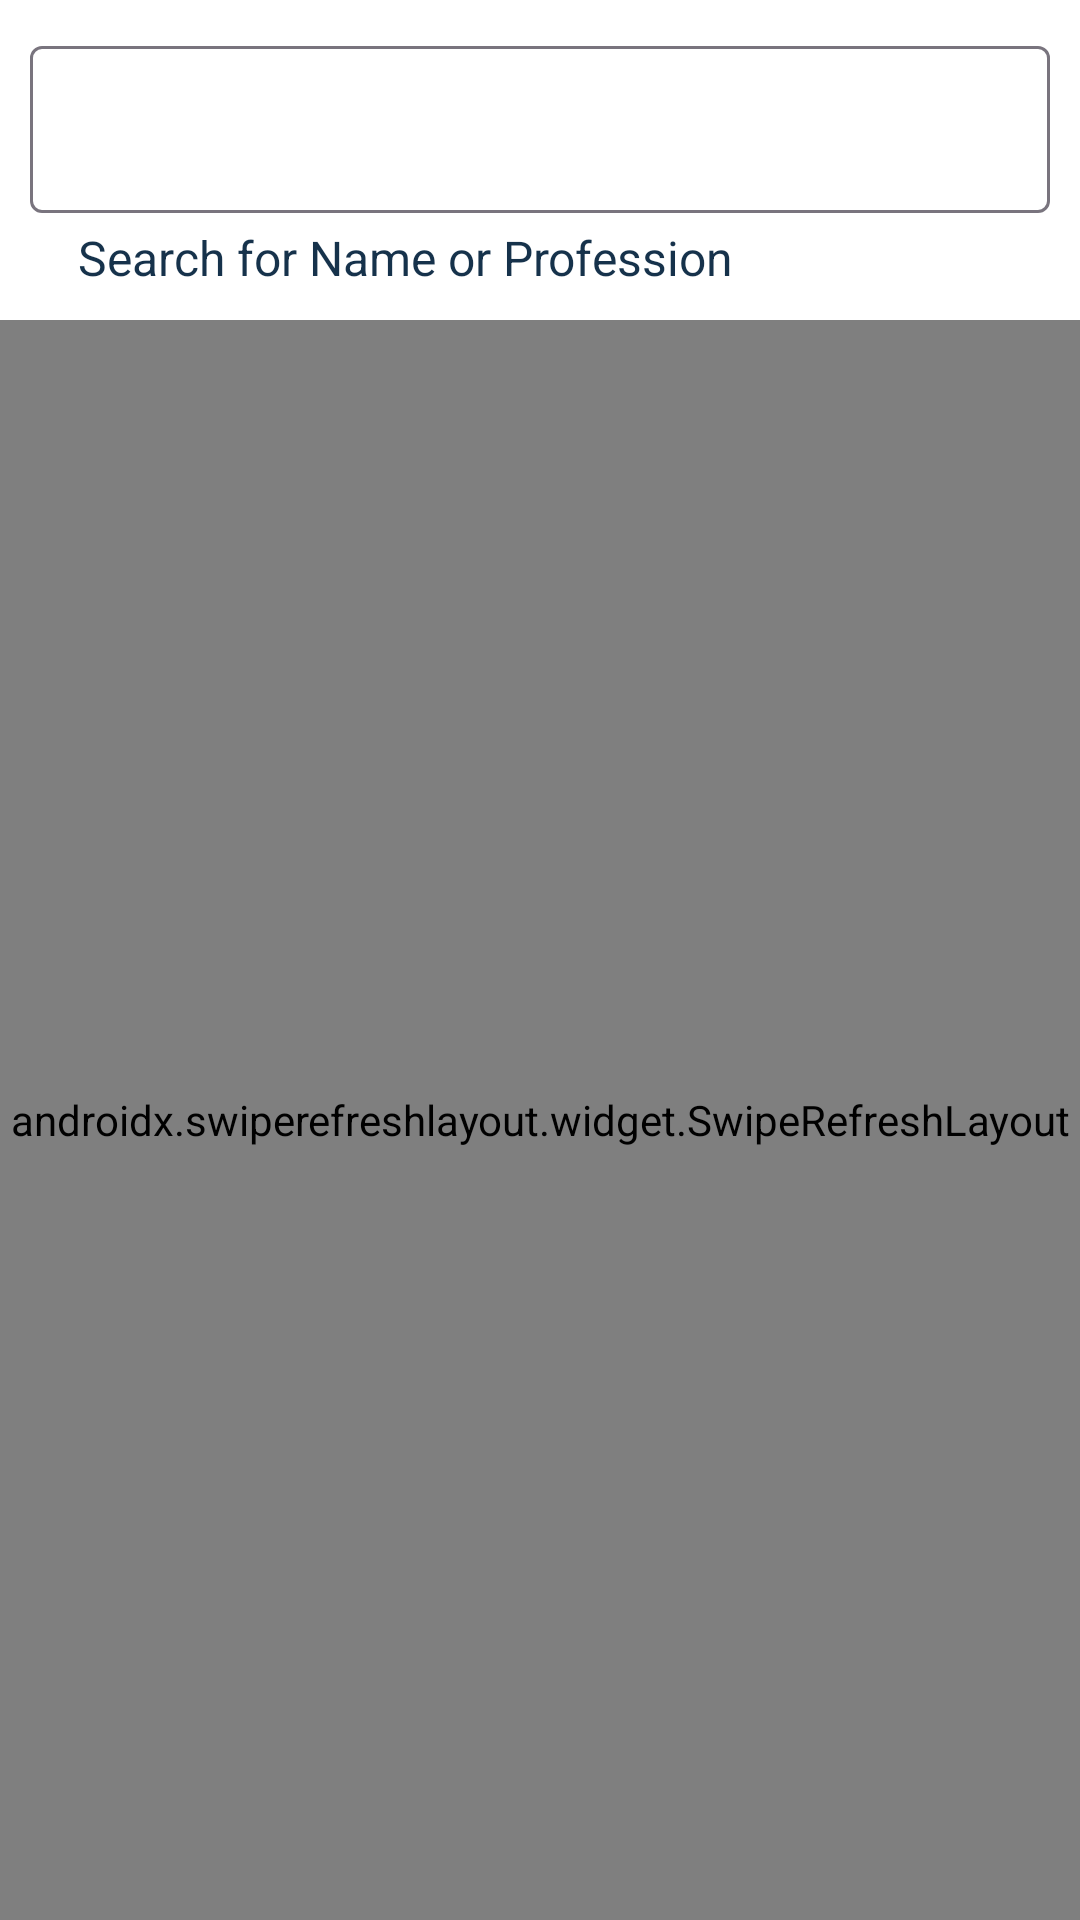

This screen was rendered from an Android layout file. Write that file and the resources it references.
<!-- AndroidManifest.xml: application theme Theme.MyDigitalProfile -->
<!-- res/layout/fragment_home.xml -->
<?xml version="1.0" encoding="utf-8"?>
<LinearLayout xmlns:android="http://schemas.android.com/apk/res/android"
    xmlns:tools="http://schemas.android.com/tools"
    android:layout_width="match_parent"
    android:layout_height="match_parent"
    android:orientation="vertical"
    xmlns:app="http://schemas.android.com/apk/res-auto"
    tools:context=".activities.home.HomeFragment">

    <com.google.android.material.textfield.TextInputLayout
        android:id="@+id/layout_search"
        android:layout_width="match_parent"
        android:layout_height="wrap_content"
        android:layout_margin="10dp"
        app:startIconDrawable="@drawable/ic_search_24"
        app:helperText="Search for Name or Profession"
        app:helperTextTextAppearance="@style/TextAppearance.AppCompat.Subhead"
        app:endIconMode="clear_text"
        >
        <com.google.android.material.textfield.TextInputEditText
            android:id="@+id/search_box"
            android:layout_width="match_parent"
            android:layout_height="wrap_content"
            android:imeOptions="actionSearch"
            tools:text="Testing"
            android:inputType="textNoSuggestions"
            android:selectAllOnFocus="true"/>
    </com.google.android.material.textfield.TextInputLayout>

    <androidx.swiperefreshlayout.widget.SwipeRefreshLayout
        android:id="@+id/swipe_refresh_layout"
        android:layout_width="match_parent"
        android:layout_height="0dp"
        android:layout_weight="1">
        <LinearLayout
            android:layout_width="match_parent"
            android:layout_height="match_parent"
            android:orientation="vertical">

            <androidx.recyclerview.widget.RecyclerView
                android:id="@+id/list_profiles"
                android:layout_width="match_parent"
                android:layout_height="0dp"
                android:layout_weight="1"
                android:visibility="gone"
                tools:visibility="visible"
                />

            <LinearLayout
                android:id="@+id/loading_data"
                android:layout_width="match_parent"
                android:layout_height="0dp"
                android:layout_weight="1"
                android:orientation="horizontal"
                android:gravity="center"
                android:visibility="visible"
                tools:visibility="visible"
                >
                <ProgressBar
                    android:layout_width="wrap_content"
                    android:layout_height="wrap_content"
                    />
                <TextView
                    android:layout_width="wrap_content"
                    android:layout_height="wrap_content"
                    android:text="@string/loading_data"
                    />
            </LinearLayout>

            <LinearLayout
                android:id="@+id/layout_retry"
                android:layout_width="match_parent"
                android:layout_height="0dp"
                android:layout_weight="1"
                android:gravity="center"
                android:orientation="vertical"
                android:visibility="gone"
                tools:visibility="visible">
                <com.google.android.material.textview.MaterialTextView
                    android:id="@+id/error_message"
                    android:layout_width="wrap_content"
                    android:layout_height="wrap_content"
                    tools:text="Error occurred"
                    android:padding="10dp"
                    style="@style/TextAppearance.Material3.HeadlineMedium"
                    />
                <com.google.android.material.button.MaterialButton
                    android:id="@+id/btn_retry"
                    android:layout_width="wrap_content"
                    android:layout_height="wrap_content"
                    android:text="@string/retry"
                    android:textAllCaps="true"
                    />
            </LinearLayout>

            <LinearLayout
                android:id="@+id/list_empty"
                android:layout_width="match_parent"
                android:layout_height="0dp"
                android:layout_weight="1"
                android:gravity="center"
                android:orientation="vertical"
                android:visibility="gone"
                tools:visibility="visible">
                <com.google.android.material.textview.MaterialTextView
                    android:layout_width="wrap_content"
                    android:layout_height="wrap_content"
                    android:text="@string/no_results"
                    android:padding="10dp"
                    style="@style/TextAppearance.Material3.HeadlineMedium"
                    />
                <com.google.android.material.button.MaterialButton
                    android:id="@+id/btn_refresh"
                    android:layout_width="wrap_content"
                    android:layout_height="wrap_content"
                    android:text="@string/refresh"
                    android:textAllCaps="true"
                    />
            </LinearLayout>
        </LinearLayout>
    </androidx.swiperefreshlayout.widget.SwipeRefreshLayout>


</LinearLayout>
<!-- resources referenced by this layout -->
<resources>
  <string name="loading_data">Loading Data</string>
  <string name="no_results">No Results</string>
  <string name="refresh">Reload</string>
  <string name="retry">Retry</string>
  <style name="Theme.MyDigitalProfile" parent="Theme.Material3.DayNight.NoActionBar">
  
  
  
  
  
  
  
  
  
          <item name="android:statusBarColor">?attr/colorPrimaryVariant</item>
  
  
          <item name="colorPrimary">@color/colorPrimary</item>
          <item name="colorPrimaryDark">@color/colorPrimaryDark</item>
          <item name="colorPrimaryVariant">@color/colorPrimaryLight</item>
  
          
          <item name="colorSecondary">@color/colorSecondary</item>
  
          <item name="colorSecondaryVariant">@color/colorSecondaryLight</item>
  
          
          <item name="colorAccent">@color/colorAccent</item>
  
          
          <item name="android:textColorPrimary">@color/textColorPrimary</item>
          <item name="android:textColorSecondary">@color/textColorSecondary</item>
  
          
          <item name="android:windowBackground">@color/colorBackground</item>
  
          
          <item name="colorOnPrimary">@color/colorOnPrimary</item>
          <item name="colorOnSecondary">@color/colorOnSecondary</item>
  
          <item name="colorOnSurfaceVariant">@color/colorOnSurfaceVariant</item>
  
          
  
  
  
  
          
          <item name="textInputOutlinedDenseStyle">@style/OutlinedTextField</item>
  
          
  
  
  
          <item name="drawableTint">@color/textColorPrimary</item>
      </style>
  <color name="colorPrimary">#214D72</color>
  <color name="colorPrimaryDark">#16324B</color>
  <color name="colorPrimaryLight">#32658E</color>
  <color name="colorSecondary">#E79F00</color>
  <color name="colorSecondaryLight">#FFCB33</color>
  <color name="colorAccent">#FF4081</color>
  <color name="textColorPrimary">#212121</color>
  <color name="textColorSecondary">#757575</color>
  <color name="colorBackground">#FFFFFF</color>
  <color name="colorOnPrimary">#FFFFFF</color>
  <color name="colorOnSecondary">#000000</color>
  <color name="colorOnSurfaceVariant">#16324B</color>
  <style name="OutlinedTextField" parent="Widget.Material3.TextInputLayout.OutlinedBox.Dense">
          <item name="android:backgroundTint">@color/outlinedTextFieldBackground</item>
          <item name="hintTextColor">@color/outlinedTextFieldLabel</item>
  
          <item name="android:textColor">@color/black</item>
          <item name="android:textCursorDrawable">@color/outlinedTextFieldCursor</item>
          <item name="boxStrokeColor">@color/outlinedTextFieldStroke</item>
      </style>
  <color name="outlinedTextFieldBackground">#FFFFFF</color>
  <color name="outlinedTextFieldLabel">#757575</color>
  <color name="black">#FF000000</color>
  <color name="outlinedTextFieldCursor">#212121</color>
  <color name="outlinedTextFieldStroke">#214D72</color>
</resources>
